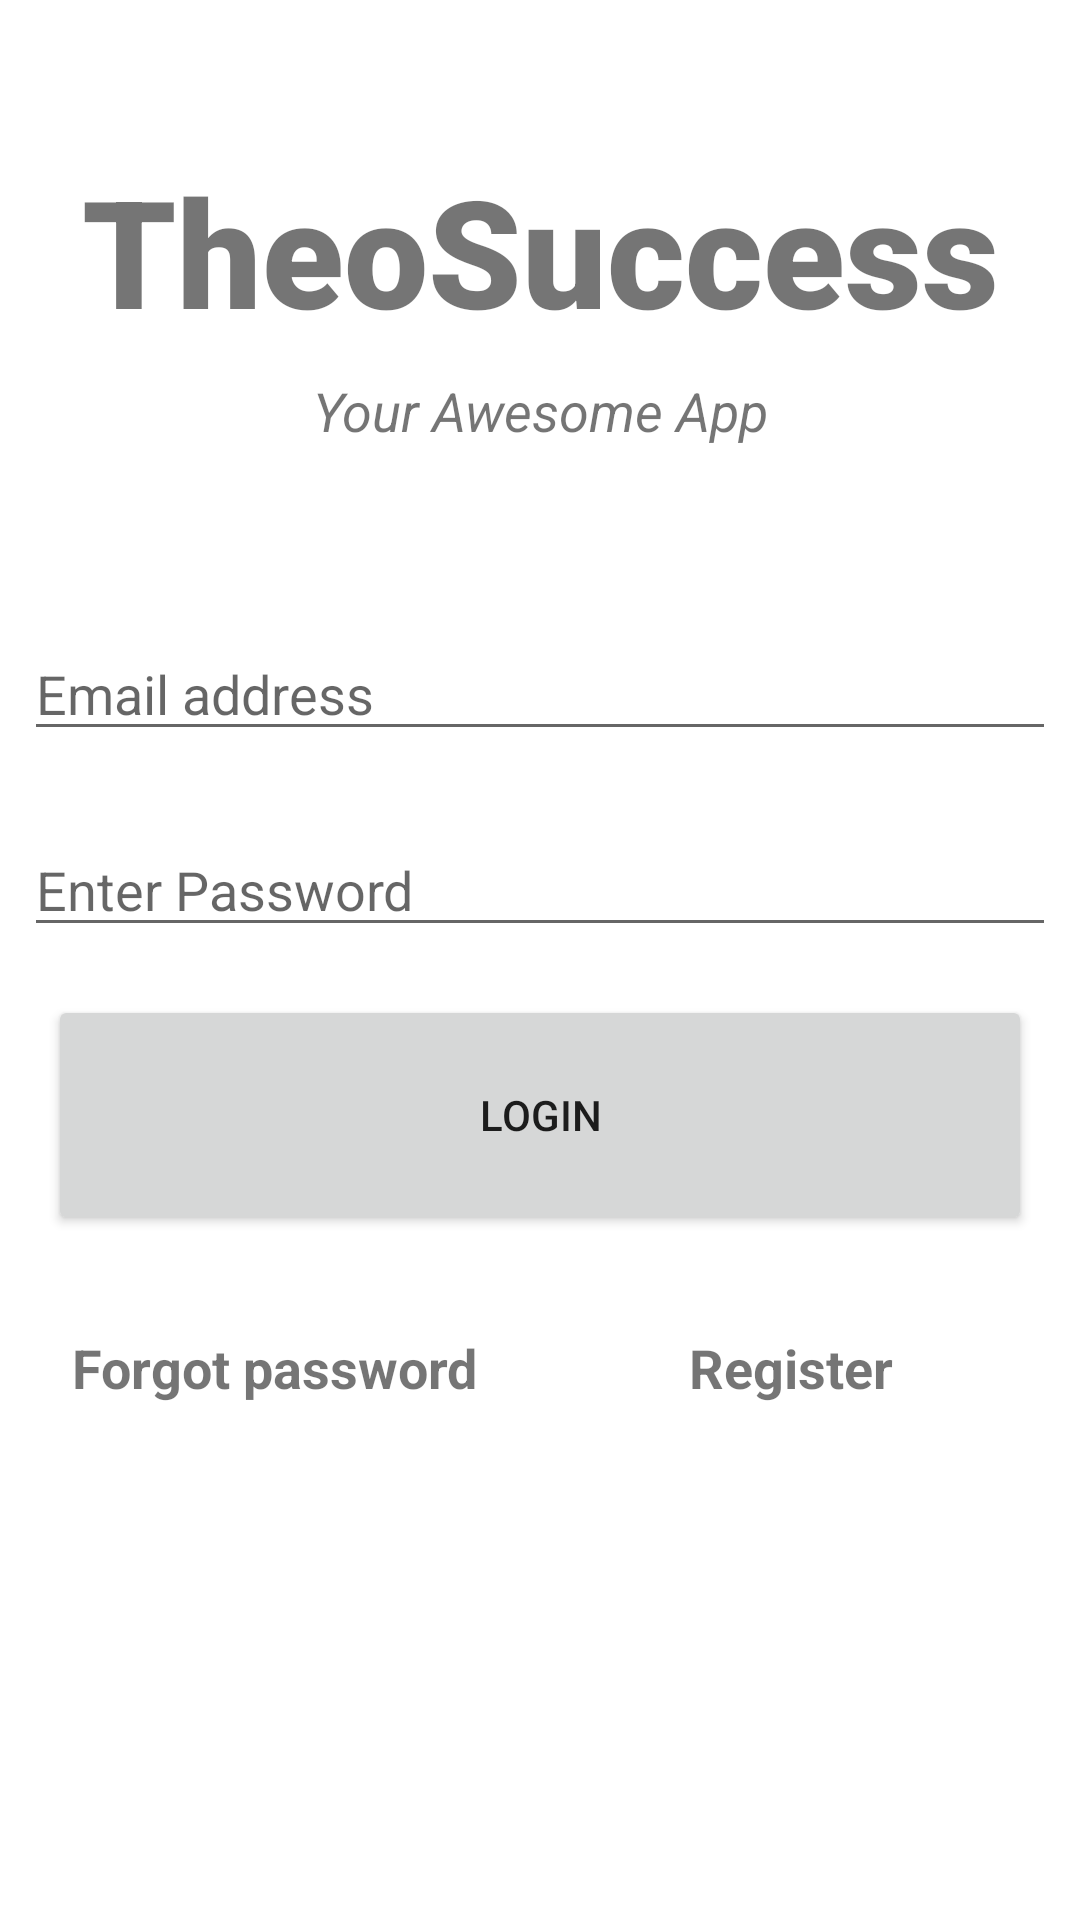

Layout XML and referenced resources for this Android screen:
<!-- AndroidManifest.xml: application theme Theme.RegisterBook -->
<!-- res/layout/activity_main.xml -->
<?xml version="1.0" encoding="utf-8"?>
<androidx.constraintlayout.widget.ConstraintLayout xmlns:android="http://schemas.android.com/apk/res/android"
    xmlns:app="http://schemas.android.com/apk/res-auto"
    xmlns:tools="http://schemas.android.com/tools"
    android:layout_width="match_parent"
    android:layout_height="match_parent"
    android:background="@drawable/background_icons"
    tools:context=".MainActivity">

    <TextView
        android:id="@+id/banner"
        android:layout_width="match_parent"
        android:layout_height="wrap_content"
        android:layout_marginStart="16dp"
        android:layout_marginTop="50dp"
        android:layout_marginEnd="16dp"
        android:fontFamily="sans-serif-black"
        android:text="TheoSuccess"
        android:textAlignment="center"
        android:textSize="50sp"
        android:textStyle="bold"
        app:layout_constraintEnd_toEndOf="parent"
        app:layout_constraintStart_toStartOf="parent"
        app:layout_constraintTop_toTopOf="parent" />

    <TextView
        android:id="@+id/bannerDescription"
        android:layout_width="wrap_content"
        android:layout_height="wrap_content"
        android:layout_marginTop="8dp"
        android:text="@string/your_awesome_app"
        android:textAlignment="center"
        android:textSize="18sp"
        android:textStyle="italic"
        app:layout_constraintEnd_toEndOf="parent"
        app:layout_constraintStart_toStartOf="parent"
        app:layout_constraintTop_toBottomOf="@+id/banner" />

    <EditText
        android:id="@+id/email"
        android:layout_width="0dp"
        android:layout_height="wrap_content"
        android:layout_marginStart="8dp"
        android:layout_marginTop="60dp"
        android:layout_marginEnd="8dp"
        android:ems="10"
        android:hint="Email address"
        android:inputType="textEmailAddress"
        app:layout_constraintEnd_toEndOf="parent"
        app:layout_constraintStart_toStartOf="parent"
        app:layout_constraintTop_toBottomOf="@+id/bannerDescription" />

    <EditText
        android:id="@+id/password"
        android:layout_width="0dp"
        android:layout_height="wrap_content"
        android:layout_marginStart="8dp"
        android:layout_marginTop="24dp"
        android:layout_marginEnd="8dp"
        android:ems="10"
        android:hint="@string/enter_password"
        android:inputType="textPassword"
        app:layout_constraintEnd_toEndOf="parent"
        app:layout_constraintStart_toStartOf="parent"
        app:layout_constraintTop_toBottomOf="@+id/email" />

    <Button
        android:id="@+id/signIn"
        android:layout_width="0dp"
        android:layout_height="80dp"
        android:layout_marginStart="16dp"
        android:layout_marginTop="16dp"
        android:layout_marginEnd="16dp"
        android:text="@string/login"
        app:layout_constraintEnd_toEndOf="parent"
        app:layout_constraintStart_toStartOf="parent"
        app:layout_constraintTop_toBottomOf="@+id/password" />

    <TextView
        android:id="@+id/forgetPassw"
        android:layout_width="wrap_content"
        android:layout_height="wrap_content"
        android:layout_marginStart="24dp"
        android:layout_marginTop="32dp"
        android:text="@string/forgot_password"
        android:textSize="18sp"
        android:textStyle="bold"
        app:layout_constraintStart_toStartOf="parent"
        app:layout_constraintTop_toBottomOf="@+id/signIn" />

    <TextView
        android:id="@+id/register"
        android:layout_width="0dp"
        android:layout_height="wrap_content"
        android:layout_marginStart="32dp"
        android:layout_marginTop="32dp"
        android:layout_marginEnd="24dp"
        android:text="@string/register"
        android:textAlignment="center"
        android:textSize="18sp"
        android:textStyle="bold"
        app:layout_constraintEnd_toEndOf="parent"
        app:layout_constraintStart_toEndOf="@+id/forgetPassw"
        app:layout_constraintTop_toBottomOf="@+id/signIn" />

    <ProgressBar
        android:id="@+id/progressBar"
        style="?android:attr/progressBarStyleLarge"
        android:layout_width="wrap_content"
        android:layout_height="wrap_content"
        android:visibility="gone"
        app:layout_constraintBottom_toBottomOf="parent"
        app:layout_constraintEnd_toEndOf="parent"
        app:layout_constraintHorizontal_bias="0.498"
        app:layout_constraintStart_toStartOf="parent"
        app:layout_constraintTop_toTopOf="parent"
        app:layout_constraintVertical_bias="0.691" />


</androidx.constraintlayout.widget.ConstraintLayout>
<!-- resources referenced by this layout -->
<resources>
  <string name="enter_password">Enter Password</string>
  <string name="forgot_password">Forgot password</string>
  <string name="login">Login</string>
  <string name="register">Register</string>
  <string name="your_awesome_app">Your Awesome App</string>
  <style name="Theme.RegisterBook" parent="Theme.MaterialComponents.DayNight.NoActionBar">
          
          <item name="colorPrimary">@color/teal_700</item>
          <item name="colorPrimaryVariant">@color/purple_700</item>
          <item name="colorOnPrimary">@color/white</item>
          
          <item name="colorSecondary">@color/teal_200</item>
          <item name="colorSecondaryVariant">@color/teal_700</item>
          <item name="colorOnSecondary">@color/black</item>
          
          <item name="android:statusBarColor" tools:targetApi="l">?attr/colorPrimaryVariant</item>
          
      </style>
  <!-- not gathered from this repository: default colours our renderer supplied (Android Studio template values) -->
  <color name="purple_700">#FF3700B3</color>
  <color name="teal_200">#FF03DAC5</color>
  <color name="teal_700">#FF018786</color>
  <color name="black">#FF000000</color>
  <color name="white">#FFFFFFFF</color>
</resources>
